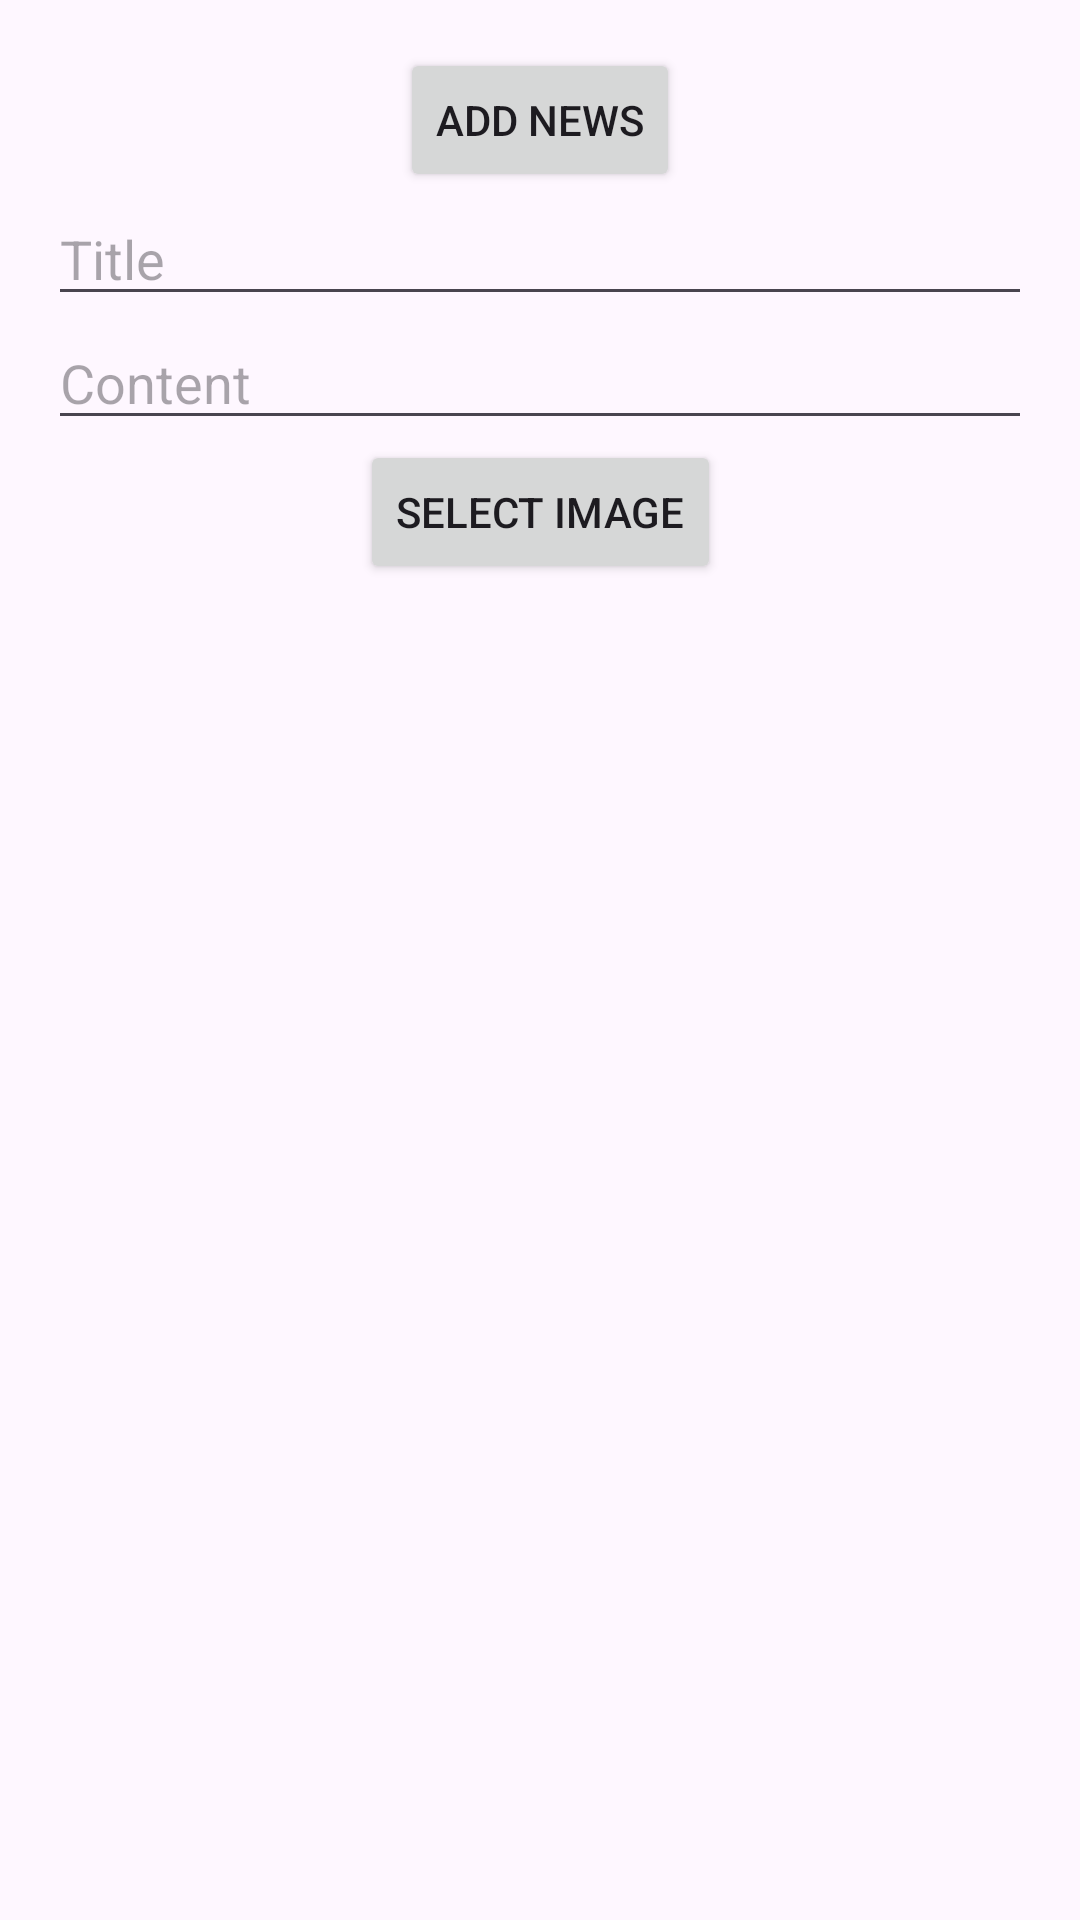

Here is an Android app screen rendered from its layout file. Give the layout XML and the strings, colors and styles it references.
<!-- AndroidManifest.xml: application theme Theme.SuporterApp -->
<!-- res/layout/news_addnews_activity.xml -->
<?xml version="1.0" encoding="utf-8"?>
<androidx.constraintlayout.widget.ConstraintLayout xmlns:android="http://schemas.android.com/apk/res/android"
    xmlns:app="http://schemas.android.com/apk/res-auto"
    xmlns:tools="http://schemas.android.com/tools"
    android:layout_width="match_parent"
    android:layout_height="match_parent"
    android:padding="16dp"
    tools:context=".news.AddNewsActivity">

    <Button
        android:id="@+id/addItems"
        android:layout_width="wrap_content"
        android:layout_height="wrap_content"
        android:text="@string/add_news_button"
        app:layout_constraintTop_toTopOf="parent"
        app:layout_constraintStart_toStartOf="parent"
        app:layout_constraintEnd_toEndOf="parent" />

    <EditText
        android:id="@+id/titleEditText"
        android:layout_width="0dp"
        android:layout_height="wrap_content"
        android:hint="@string/title_hint"
        android:importantForAccessibility="yes"
        android:inputType="text"
        app:layout_constraintTop_toBottomOf="@id/addItems"
        app:layout_constraintStart_toStartOf="parent"
        app:layout_constraintEnd_toEndOf="parent" />

    <EditText
        android:id="@+id/contentEditText"
        android:layout_width="0dp"
        android:layout_height="wrap_content"
        android:hint="@string/content_hint"
        android:importantForAccessibility="yes"
        android:inputType="textMultiLine"
        app:layout_constraintTop_toBottomOf="@id/titleEditText"
        app:layout_constraintStart_toStartOf="parent"
        app:layout_constraintEnd_toEndOf="parent" />

    <Button
        android:id="@+id/selectImageButton"
        android:layout_width="wrap_content"
        android:layout_height="wrap_content"
        android:text="@string/select_image"
        app:layout_constraintTop_toBottomOf="@id/contentEditText"
        app:layout_constraintStart_toStartOf="parent"
        app:layout_constraintEnd_toEndOf="parent" />

    <ImageView
        android:id="@+id/selectedImageView"
        android:layout_width="0dp"
        android:layout_height="200dp"
    android:contentDescription="@string/image_preview"
    app:layout_constraintTop_toBottomOf="@id/selectImageButton"
    app:layout_constraintStart_toStartOf="parent"
    app:layout_constraintEnd_toEndOf="parent"
    app:layout_constraintBottom_toBottomOf="parent" />

</androidx.constraintlayout.widget.ConstraintLayout>
<!-- resources referenced by this layout -->
<resources>
  <string name="add_news_button">Add News</string>
  <string name="content_hint">Content</string>
  <string name="image_preview">Image Preview</string>
  <string name="select_image">Select Image</string>
  <string name="title_hint">Title</string>
  <style name="Theme.SuporterApp" parent="Base.Theme.SuporterApp" />
  <style name="Base.Theme.SuporterApp" parent="Theme.Material3.DayNight.NoActionBar">
          
          
      </style>
</resources>
